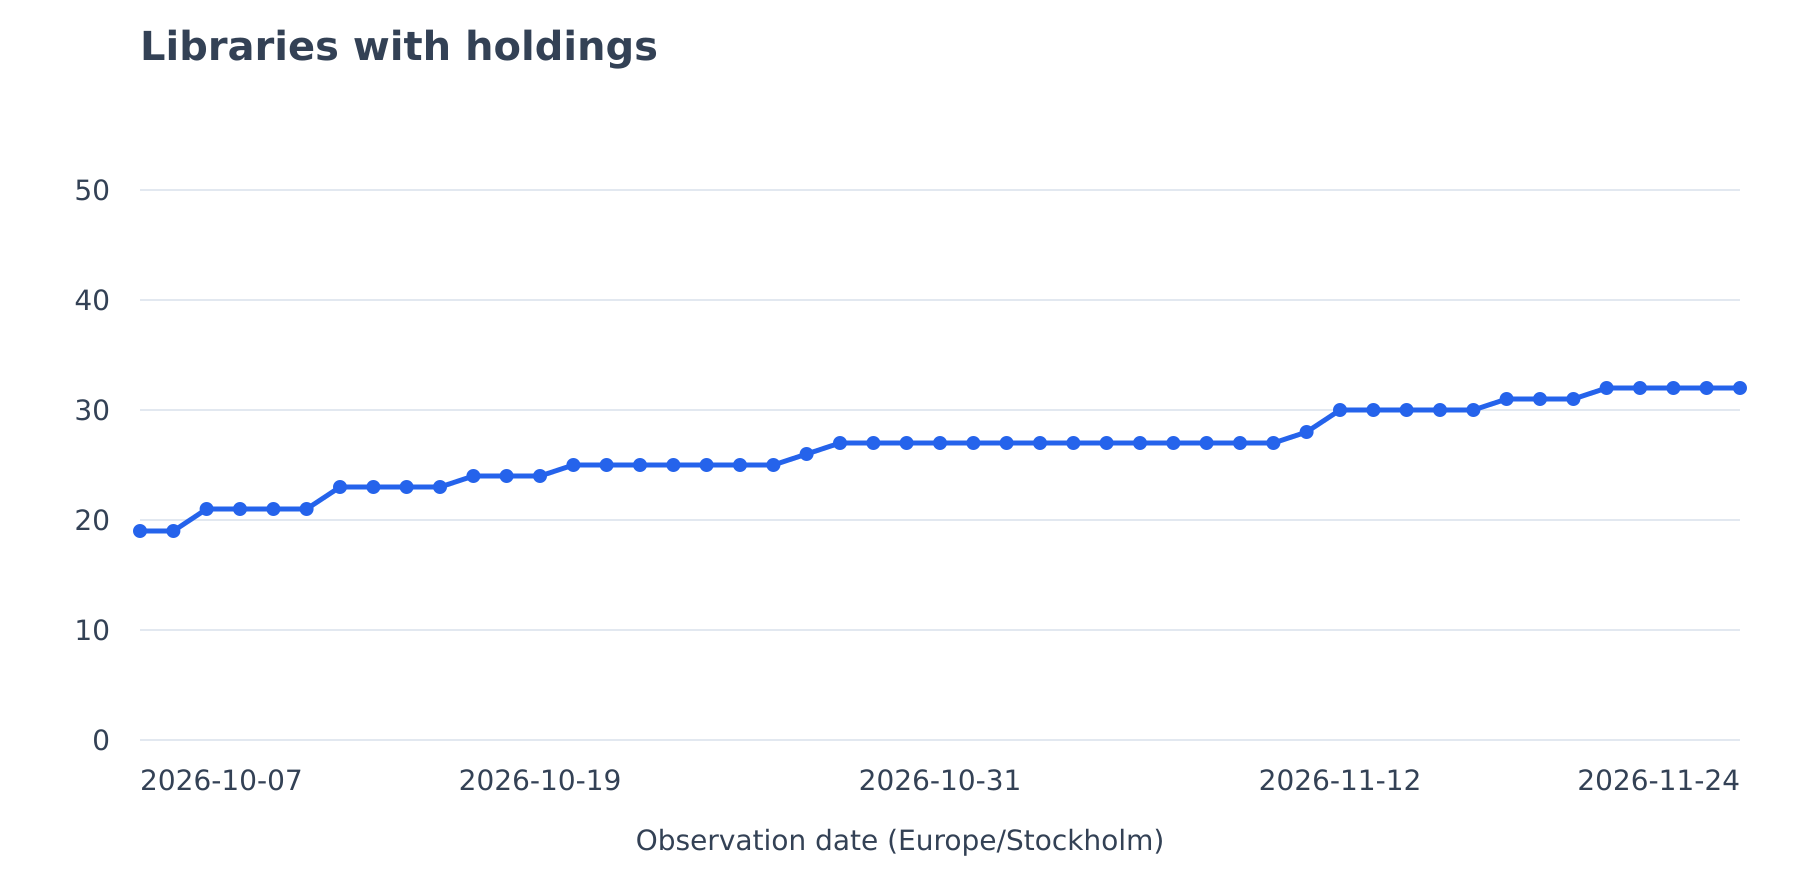

The file beside this chart, header and first rows:
date, count
2026-10-07, 19
2026-10-08, 19
2026-10-09, 21
2026-10-10, 21
2026-10-11, 21
2026-10-12, 21
2026-10-13, 23
2026-10-14, 23
2026-10-15, 23
2026-10-16, 23
2026-10-17, 24
2026-10-18, 24
2026-10-19, 24
2026-10-20, 25
2026-10-21, 25
2026-10-22, 25
2026-10-23, 25
2026-10-24, 25
2026-10-25, 25
2026-10-26, 25
2026-10-27, 26
2026-10-28, 27
2026-10-29, 27
2026-10-30, 27
2026-10-31, 27
2026-11-01, 27
2026-11-02, 27
2026-11-03, 27
2026-11-04, 27
2026-11-05, 27
2026-11-06, 27
2026-11-07, 27
2026-11-08, 27
2026-11-09, 27
2026-11-10, 27
2026-11-11, 28
2026-11-12, 30
2026-11-13, 30
2026-11-14, 30
2026-11-15, 30
2026-11-16, 30
2026-11-17, 31
2026-11-18, 31
2026-11-19, 31
2026-11-20, 32
2026-11-21, 32
2026-11-22, 32
2026-11-23, 32
2026-11-24, 32
